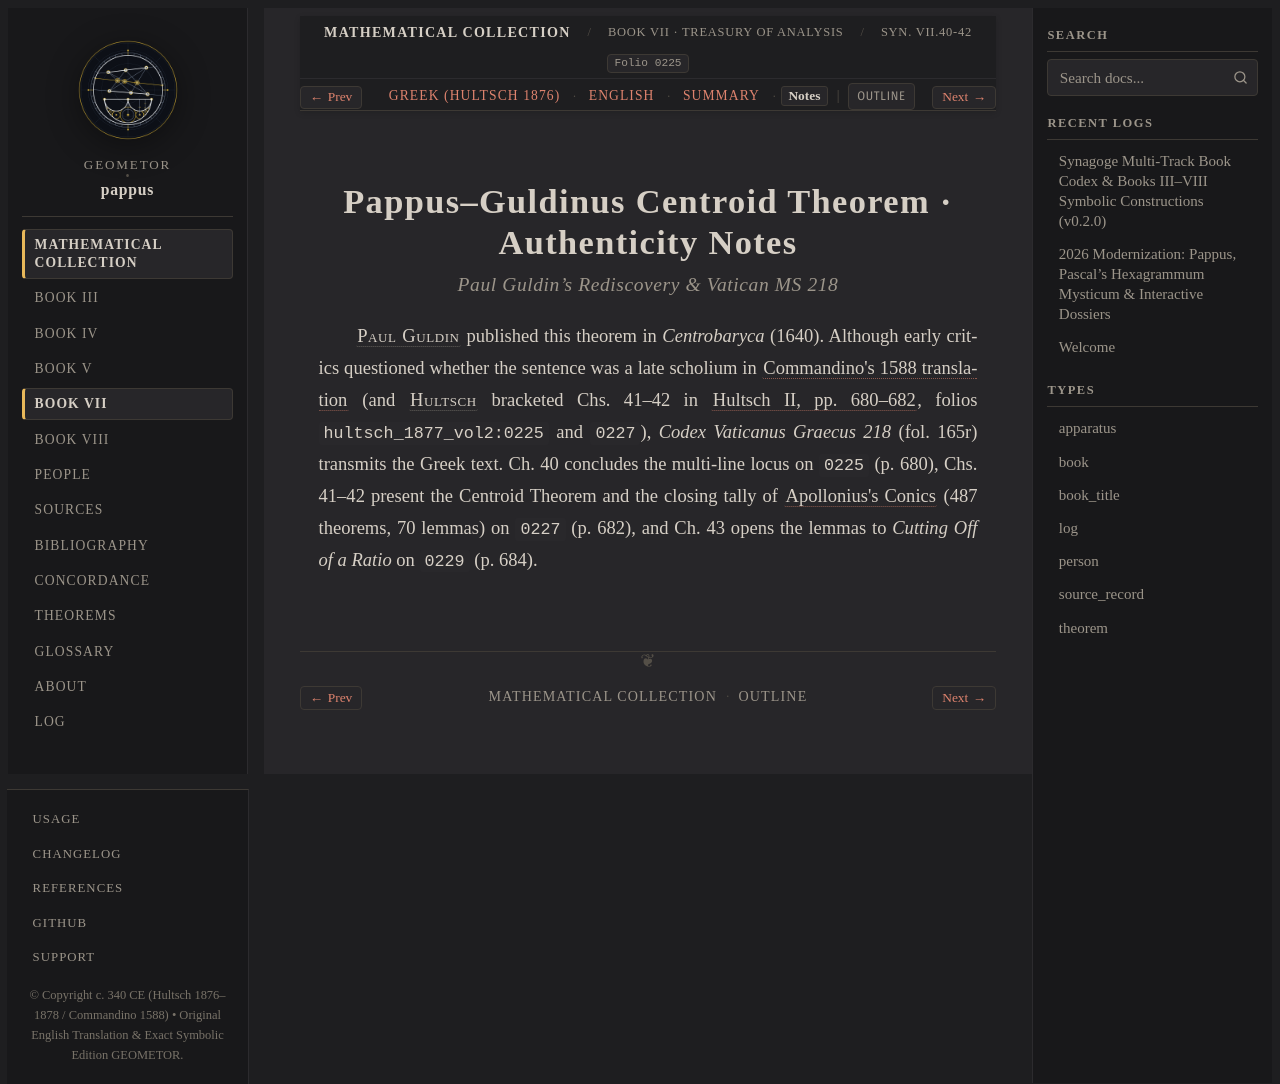

repository: geometor/pappus · page: synagoge/book_07/pappus_guldinus_centroid/notes.html · generator: sphinx

:order: 3
:layout: book
:type: book
:title: Pappus–Guldinus Centroid Theorem · Authenticity Notes
:canonical_id: Syn. VII.40-42.notes
:folio: hultsch_1877_vol2:0225
:tracks: English: index | Greek: el | Summary: summary | Notes: notes

Pappus–Guldinus Centroid Theorem · Authenticity Notes
=====================================================

.. rubric:: Paul Guldin's Rediscovery & Vatican MS 218

.. folio:: hultsch_1877_vol2:0225
   :page: 680

:person:`Paul Guldin <guldin>` published this theorem in *Centrobaryca* (1640). Although early critics questioned whether the sentence was a late scholium in :cite:`Commandino's 1588 translation <commandino-1588>` (and :person:`Hultsch <hultsch>` bracketed Chs. 41–42 in :cite:`Hultsch II, pp. 680–682 <hultsch-1877>`, folios ``hultsch_1877_vol2:0225`` and ``0227``), *Codex Vaticanus Graecus 218* (fol. 165r) transmits the Greek text. Ch. 40 concludes the multi-line locus on ``0225`` (p. 680), Chs. 41–42 present the Centroid Theorem and the closing tally of :cite:`Apollonius's Conics <apollonius-conics>` (487 theorems, 70 lemmas) on ``0227`` (p. 682), and Ch. 43 opens the lemmas to *Cutting Off of a Ratio* on ``0229`` (p. 684).
